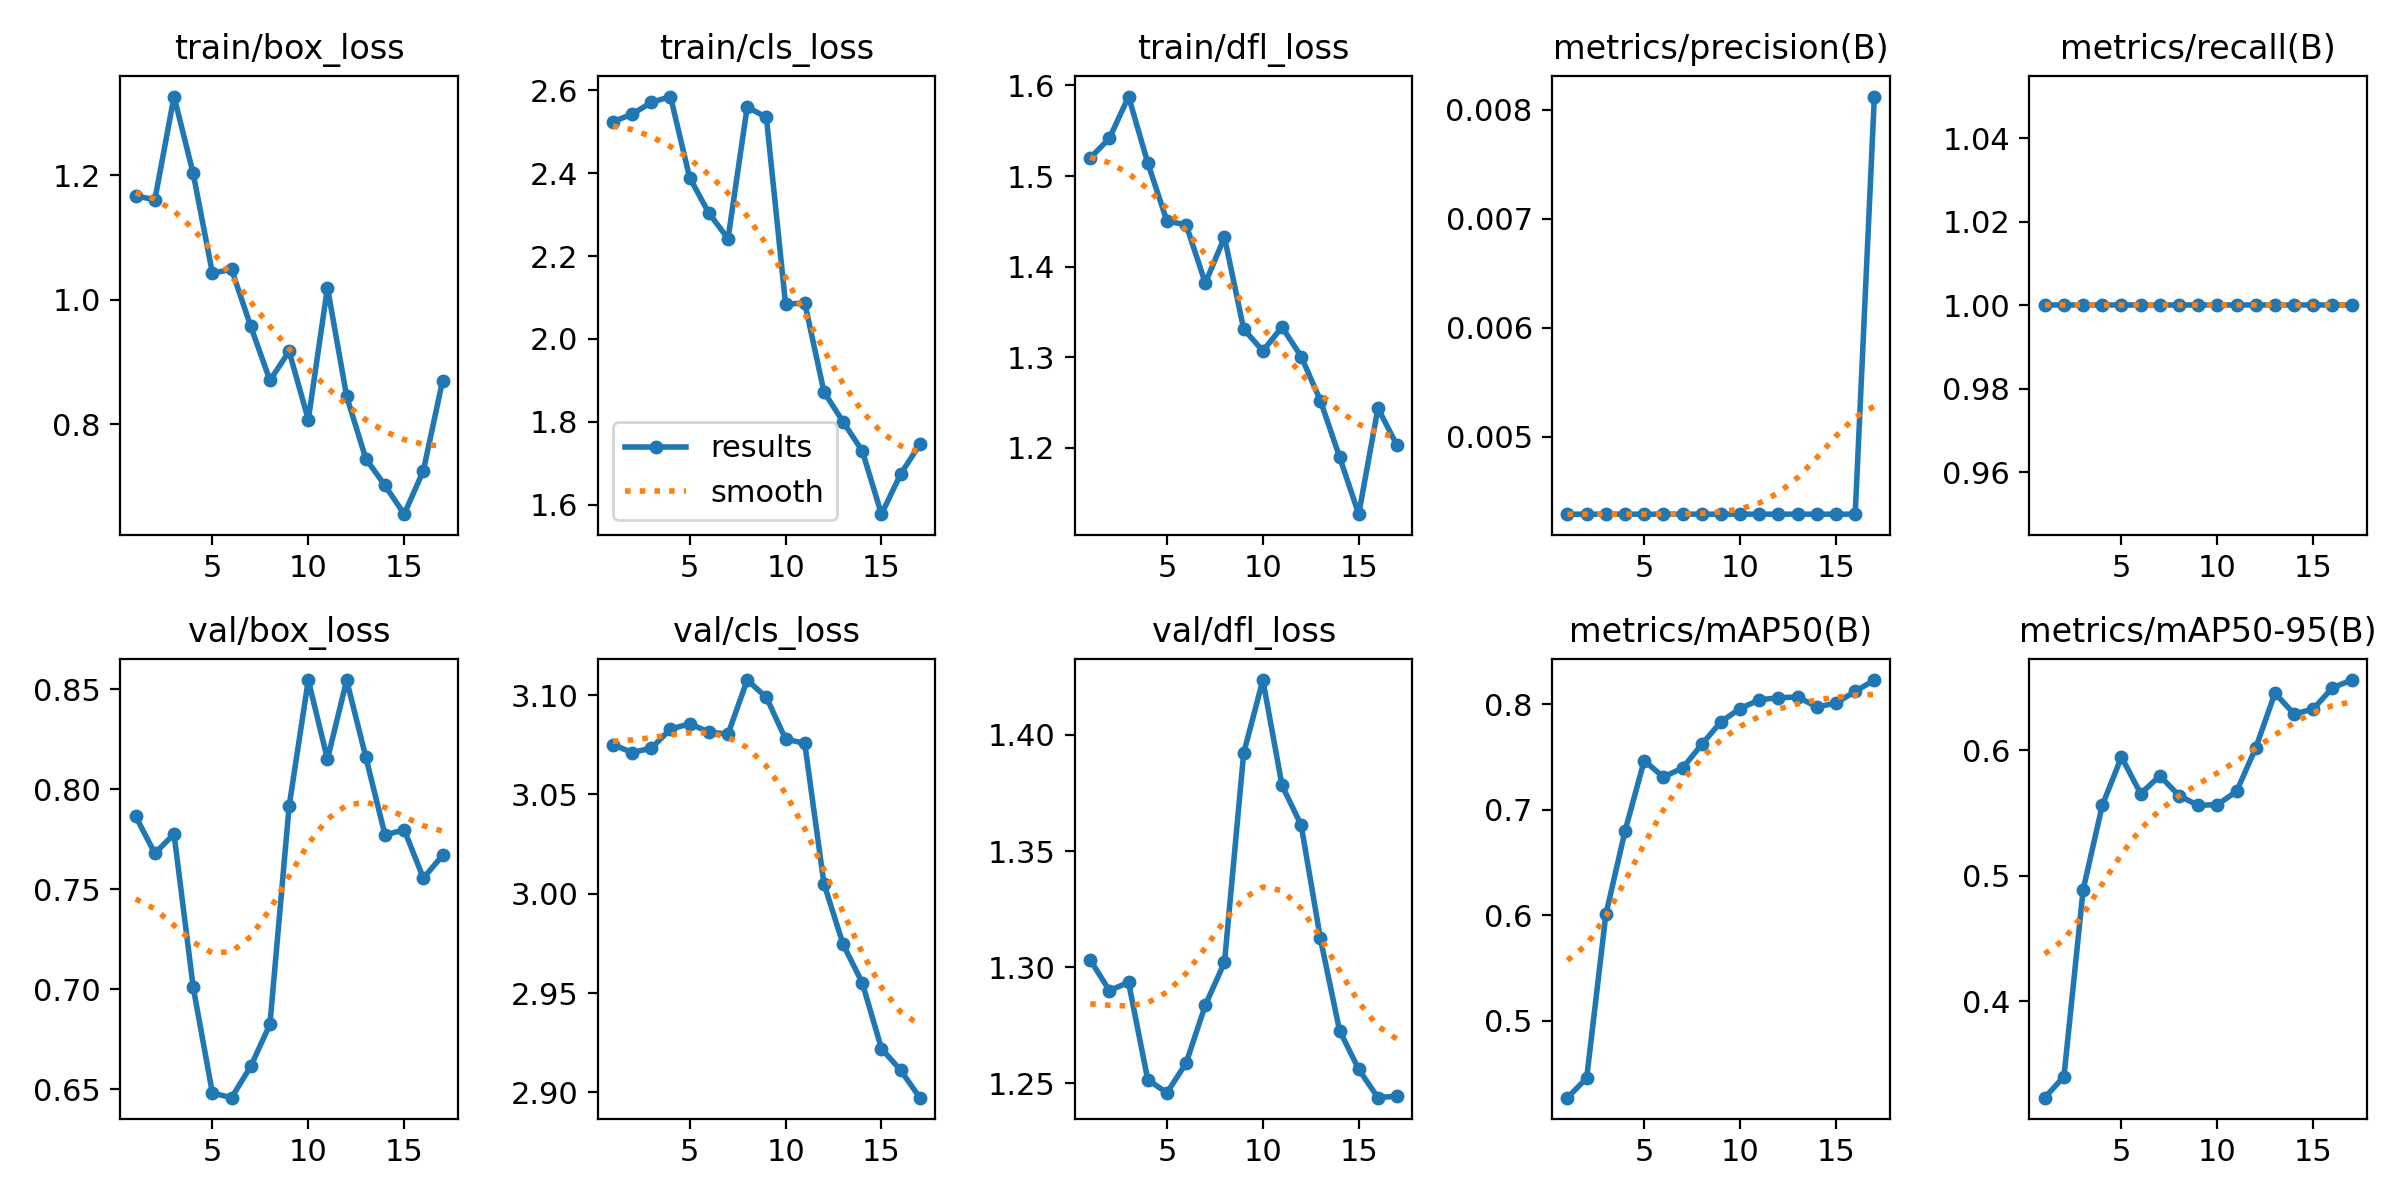

Values plotted in this chart, from the file beside it:
epoch, train/box_loss, train/cls_loss, train/dfl_loss, metrics/precision(B), metrics/recall(B), metrics/mAP50(B), metrics/mAP50-95(B), val/box_loss, val/cls_loss, val/dfl_loss, lr/pg0, lr/pg1, lr/pg2
1, 1.167, 2.524, 1.52, 0.00429, 1, 0.4271, 0.323, 0.7865, 3.075, 1.303, 0, 0, 0
2, 1.16, 2.542, 1.542, 0.00429, 1, 0.4457, 0.3399, 0.768, 3.071, 1.29, 1.8835e-05, 1.8835e-05, 1.8835e-05
3, 1.326, 2.571, 1.588, 0.00429, 1, 0.6007, 0.4889, 0.7777, 3.073, 1.294, 3.5341e-05, 3.5341e-05, 3.5341e-05
4, 1.203, 2.585, 1.515, 0.00429, 1, 0.6798, 0.5563, 0.7009, 3.083, 1.252, 4.9518e-05, 4.9518e-05, 4.9518e-05
5, 1.043, 2.389, 1.45, 0.00429, 1, 0.7466, 0.5948, 0.6481, 3.086, 1.246, 6.1365e-05, 6.1365e-05, 6.1365e-05
6, 1.048, 2.304, 1.446, 0.00429, 1, 0.731, 0.5655, 0.6457, 3.081, 1.259, 7.0882e-05, 7.0882e-05, 7.0882e-05
7, 0.9571, 2.242, 1.382, 0.00429, 1, 0.7396, 0.5798, 0.6614, 3.08, 1.284, 7.8071e-05, 7.8071e-05, 7.8071e-05
8, 0.8702, 2.56, 1.433, 0.00429, 1, 0.7619, 0.564, 0.6825, 3.108, 1.302, 8.2929e-05, 8.2929e-05, 8.2929e-05
9, 0.9169, 2.534, 1.331, 0.00429, 1, 0.7834, 0.5562, 0.7915, 3.099, 1.392, 8.5459e-05, 8.5459e-05, 8.5459e-05
10, 0.8072, 2.083, 1.307, 0.00429, 1, 0.796, 0.5568, 0.8547, 3.078, 1.424, 8.5659e-05, 8.5659e-05, 8.5659e-05
11, 1.019, 2.087, 1.333, 0.00429, 1, 0.8042, 0.5673, 0.8151, 3.076, 1.378, 8.3529e-05, 8.3529e-05, 8.3529e-05
12, 0.8445, 1.873, 1.301, 0.00429, 1, 0.8062, 0.602, 0.8546, 3.005, 1.361, 7.9071e-05, 7.9071e-05, 7.9071e-05
13, 0.7443, 1.8, 1.252, 0.00429, 1, 0.8069, 0.6458, 0.8161, 2.974, 1.312, 7.2282e-05, 7.2282e-05, 7.2282e-05
14, 0.7014, 1.73, 1.19, 0.00429, 1, 0.7974, 0.6291, 0.7772, 2.955, 1.273, 6.3165e-05, 6.3165e-05, 6.3165e-05
15, 0.6553, 1.577, 1.127, 0.00429, 1, 0.8011, 0.6331, 0.7797, 2.922, 1.256, 5.1718e-05, 5.1718e-05, 5.1718e-05
16, 0.7252, 1.674, 1.244, 0.00429, 1, 0.8122, 0.65, 0.7556, 2.911, 1.244, 3.7941e-05, 3.7941e-05, 3.7941e-05
17, 0.8695, 1.746, 1.203, 0.00812, 1, 0.8229, 0.6562, 0.7669, 2.897, 1.245, 2.1835e-05, 2.1835e-05, 2.1835e-05
